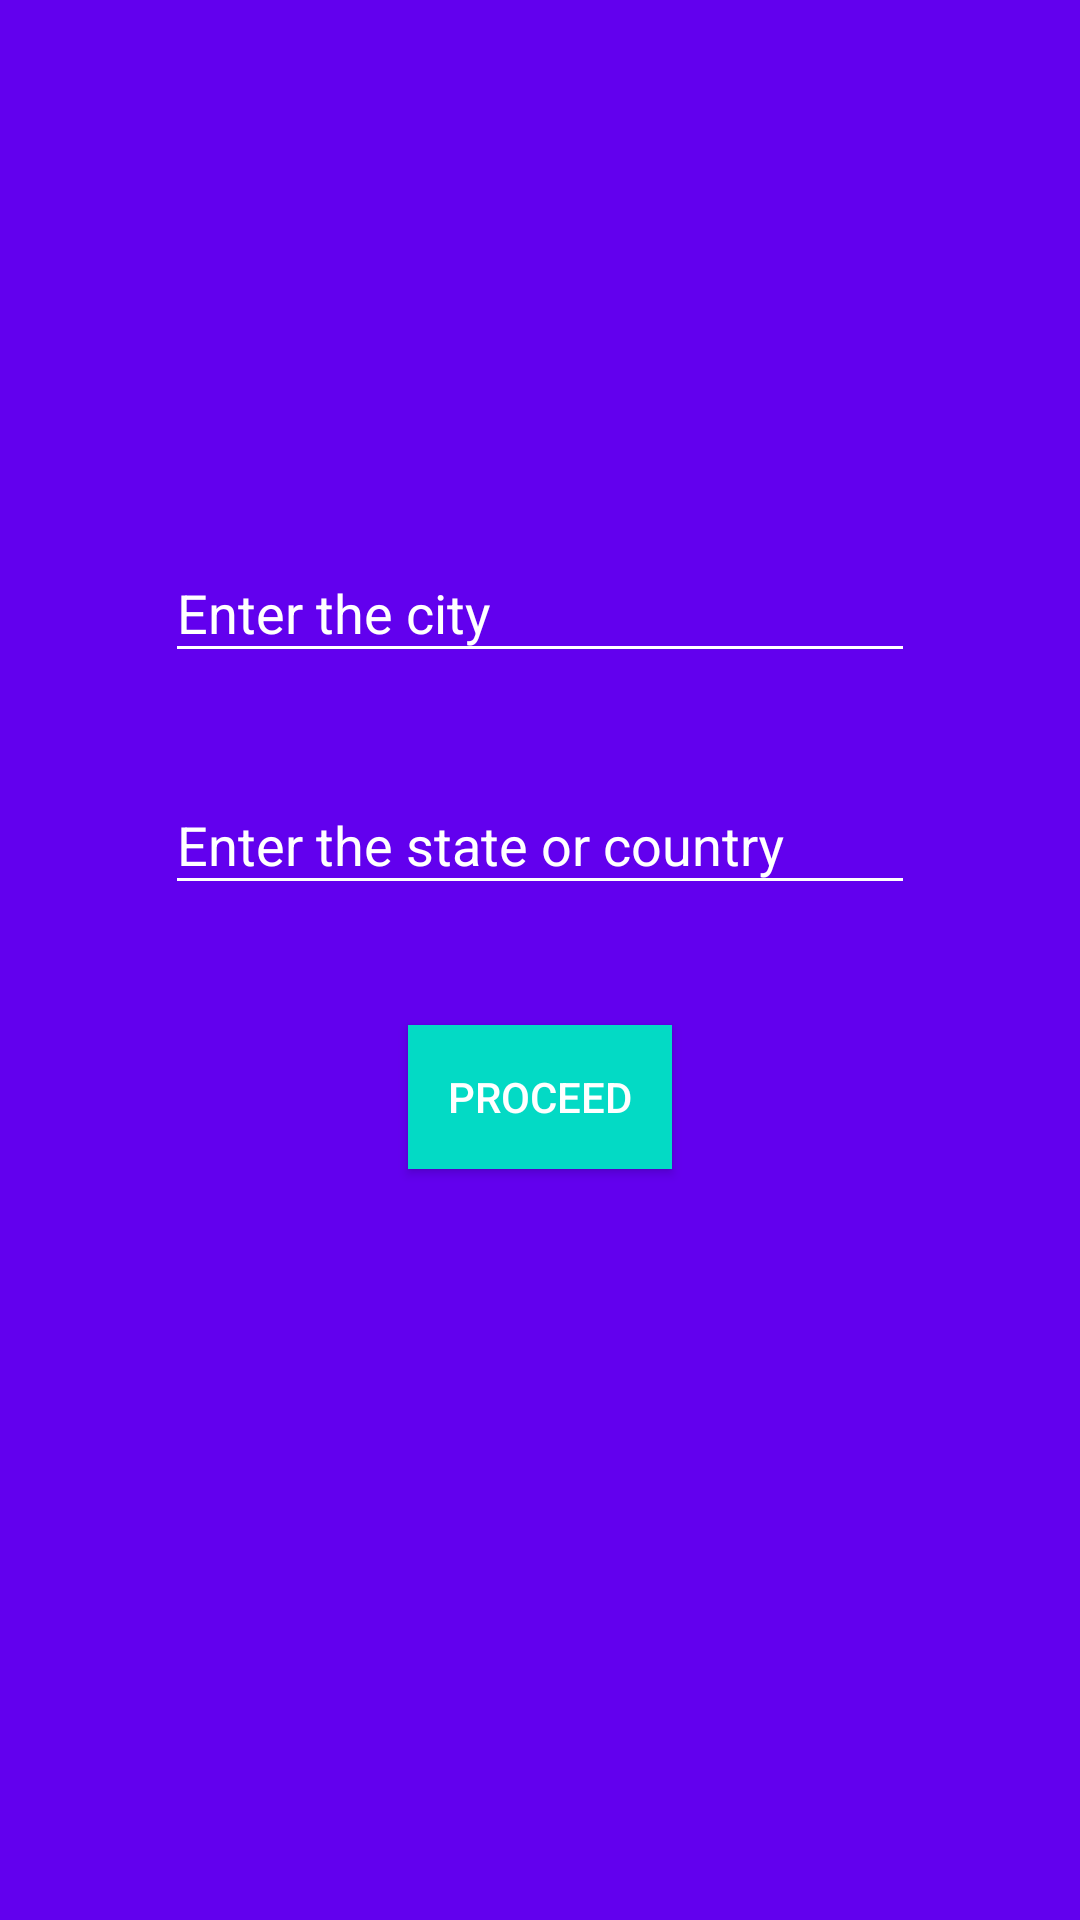

Layout XML and referenced resources for this Android screen:
<!-- AndroidManifest.xml: activity theme AppTheme -->
<!-- res/layout/activity_main.xml -->
<?xml version="1.0" encoding="utf-8"?>
<RelativeLayout xmlns:android="http://schemas.android.com/apk/res/android"
    xmlns:app="http://schemas.android.com/apk/res-auto"
    xmlns:tools="http://schemas.android.com/tools"
    android:layout_width="match_parent"
    android:layout_height="match_parent"
    android:background="@color/colorPrimary"
    tools:context="com.example.yash1300.weatherwear.MainActivity">

    <ImageView
        android:layout_width="wrap_content"
        android:layout_height="wrap_content"
        android:src="@drawable/d"
        android:layout_alignParentTop="true"
        android:layout_centerHorizontal="true"
        android:layout_marginTop="132dp"
        android:id="@+id/imageView" />
    <android.support.design.widget.TextInputLayout
        android:layout_width="wrap_content"
        android:textColorHint="#ffffff"
        android:backgroundTint="#ffffff"
        android:layout_height="wrap_content"
        android:layout_marginTop="40dp"
        android:layout_below="@+id/imageView"
        android:layout_centerHorizontal="true"
        android:id="@+id/textInputLayout3">
        <EditText
            android:layout_width="250dp"
            android:id="@+id/city"
            android:textColor="#ffffff"
            android:backgroundTint="#ffffff"
            android:layout_height="wrap_content"
            android:hint="Enter the city"/>
    </android.support.design.widget.TextInputLayout>

    <android.support.design.widget.TextInputLayout
        android:layout_width="wrap_content"
        android:textColorHint="#ffffff"
        android:backgroundTint="#ffffff"
        android:layout_height="wrap_content"
        android:layout_marginTop="25dp"
        android:layout_below="@+id/textInputLayout3"
        android:layout_alignStart="@+id/textInputLayout3"
        android:id="@+id/textInputLayout4">
        <EditText
            android:layout_width="250dp"
            android:textColorHint="#ffffff"
            android:backgroundTint="#ffffff"
            android:textColor="#ffffff"
            android:id="@+id/state"
            android:layout_height="wrap_content"
            android:hint="Enter the state or country"/>
    </android.support.design.widget.TextInputLayout>

    <Button
        android:layout_width="wrap_content"
        android:layout_height="wrap_content"
        android:text="Proceed"
        android:textColor="#ffffff"
        android:background="@color/colorAccent"
        android:layout_below="@+id/textInputLayout4"
        android:layout_centerHorizontal="true"
        android:id="@+id/proceed"
        android:layout_marginTop="40dp" />



</RelativeLayout>
<!-- resources referenced by this layout -->
<resources>
  <style name="AppTheme" parent="Theme.AppCompat.Light.NoActionBar">
          
          <item name="colorPrimary">@color/colorPrimary</item>
          <item name="windowActionBar">false</item>
          <item name="windowNoTitle">true</item>
          <item name="android:editTextColor">#ffffff</item>
          <item name="colorPrimaryDark">@color/colorPrimaryDark</item>
          <item name="colorAccent">#ffffff</item>
      </style>
  <!-- not gathered from this repository: default colours our renderer supplied (Android Studio template values) -->
  <color name="colorPrimary">#FF6200EE</color>
  <color name="colorPrimaryDark">#FF3700B3</color>
  <color name="colorAccent">#FF03DAC5</color>
</resources>
